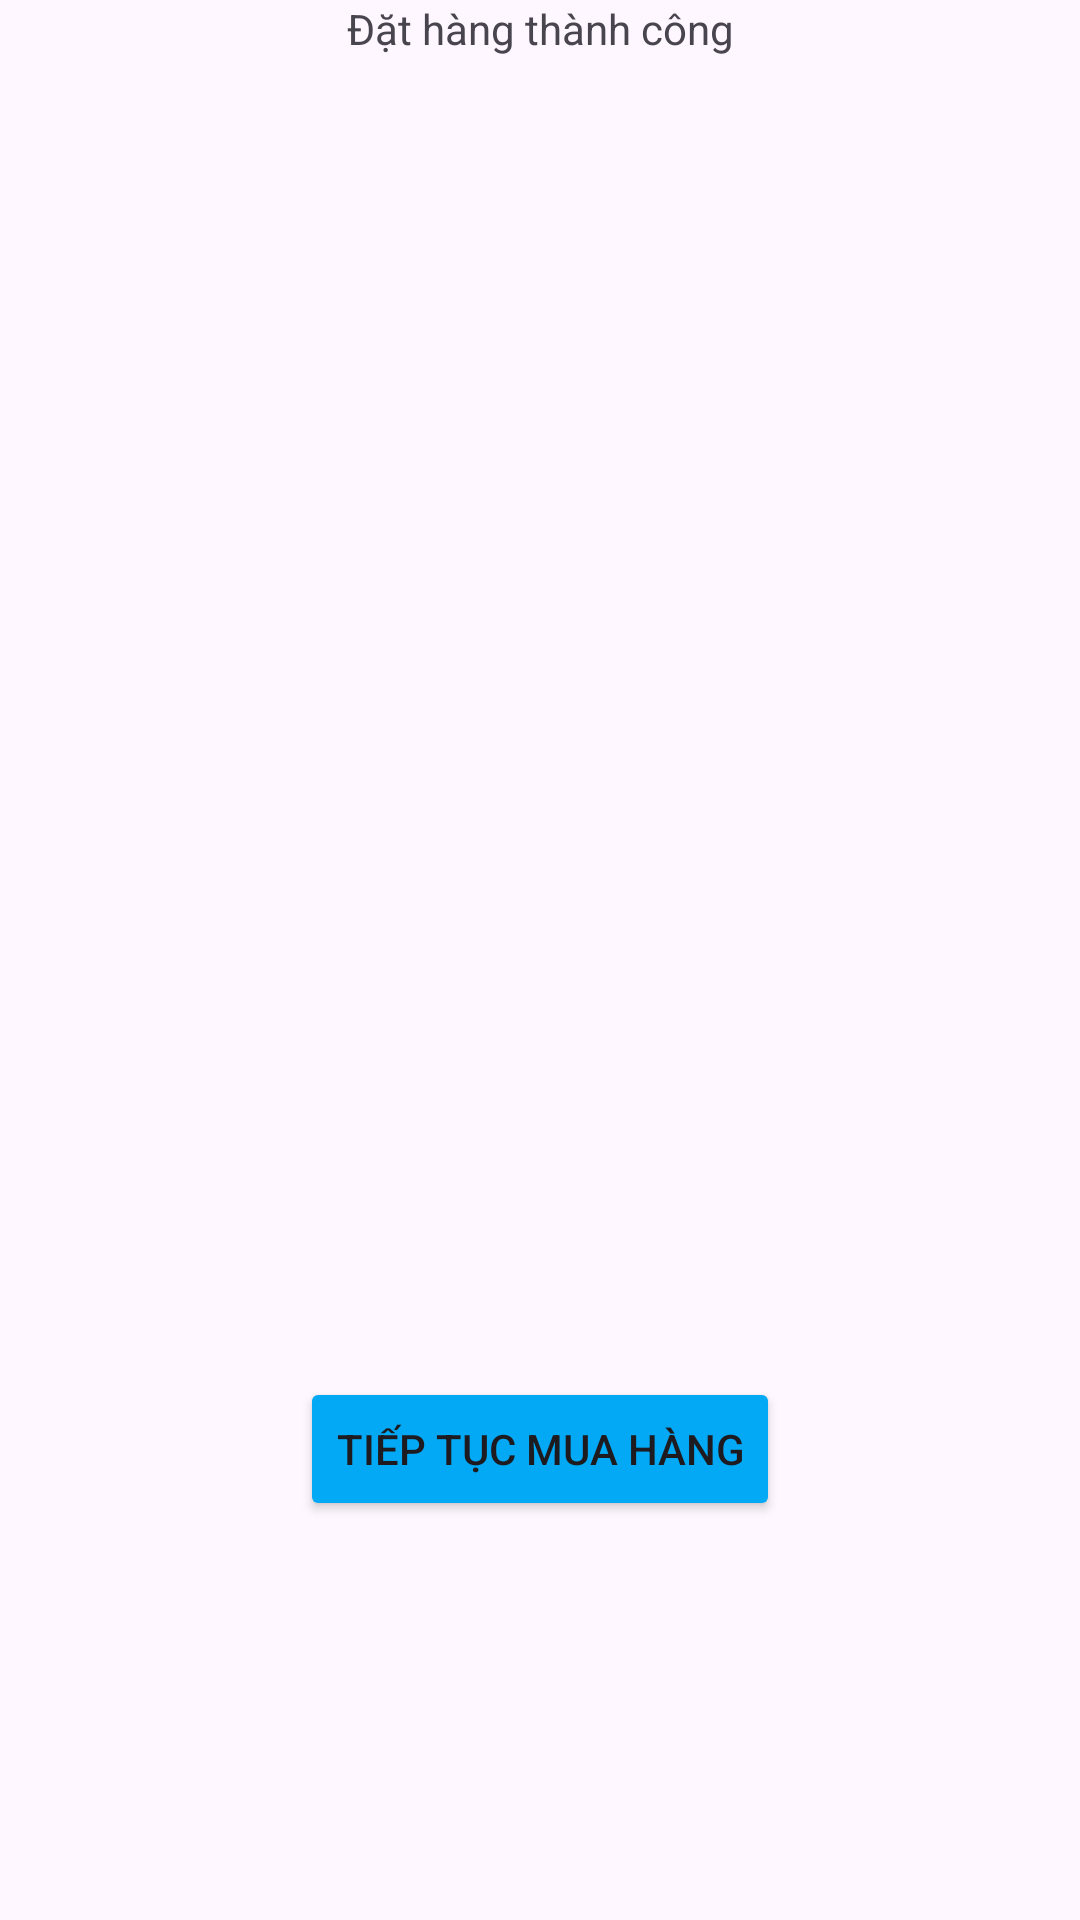

Reconstruct the res/layout file that produces this screen, plus the resources it refers to.
<!-- AndroidManifest.xml: application theme Theme.ỨngDụngĐặtĐồUống -->
<!-- res/layout/activity_thanh_toan_ok.xml -->
<?xml version="1.0" encoding="utf-8"?>
<androidx.constraintlayout.widget.ConstraintLayout xmlns:android="http://schemas.android.com/apk/res/android"
    xmlns:app="http://schemas.android.com/apk/res-auto"
    xmlns:tools="http://schemas.android.com/tools"
    android:id="@+id/img"
    android:layout_width="match_parent"
    android:layout_height="match_parent"
    tools:context=".view.customer.fragment.SuccessOder">

    <ImageView
        android:id="@+id/imageView"
        android:layout_width="0dp"
        android:layout_height="0dp"
        android:layout_marginStart="57dp"
        android:layout_marginTop="128dp"
        android:layout_marginEnd="57dp"
        android:layout_marginBottom="58dp"
        app:layout_constraintBottom_toTopOf="@+id/button2"
        app:layout_constraintEnd_toEndOf="parent"
        app:layout_constraintStart_toStartOf="parent"
        app:layout_constraintTop_toTopOf="parent"
        app:srcCompat="@drawable/git_oder_ok" />

    <Button
        android:id="@+id/button2"
        android:layout_width="wrap_content"
        android:layout_height="wrap_content"
        android:layout_marginBottom="133dp"
        android:text="Tiếp tục mua hàng"
        android:backgroundTint="#03A9F4"
        app:layout_constraintBottom_toBottomOf="parent"
        app:layout_constraintEnd_toEndOf="parent"
        app:layout_constraintStart_toStartOf="parent"
        app:layout_constraintTop_toBottomOf="@+id/imageView" />

    <TextView
        android:id="@+id/textView"
        android:layout_width="wrap_content"
        android:layout_height="wrap_content"
        android:text="Đặt hàng thành công"
        app:layout_constraintEnd_toEndOf="parent"
        app:layout_constraintStart_toStartOf="parent"
        tools:layout_editor_absoluteY="493dp" />
</androidx.constraintlayout.widget.ConstraintLayout>
<!-- resources referenced by this layout -->
<resources>
  <style name="Theme.ỨngDụngĐặtĐồUống" parent="Base.Theme.ỨngDụngĐặtĐồUống" />
  <style name="Base.Theme.ỨngDụngĐặtĐồUống" parent="Theme.Material3.DayNight.NoActionBar">
          
          
      </style>
</resources>
